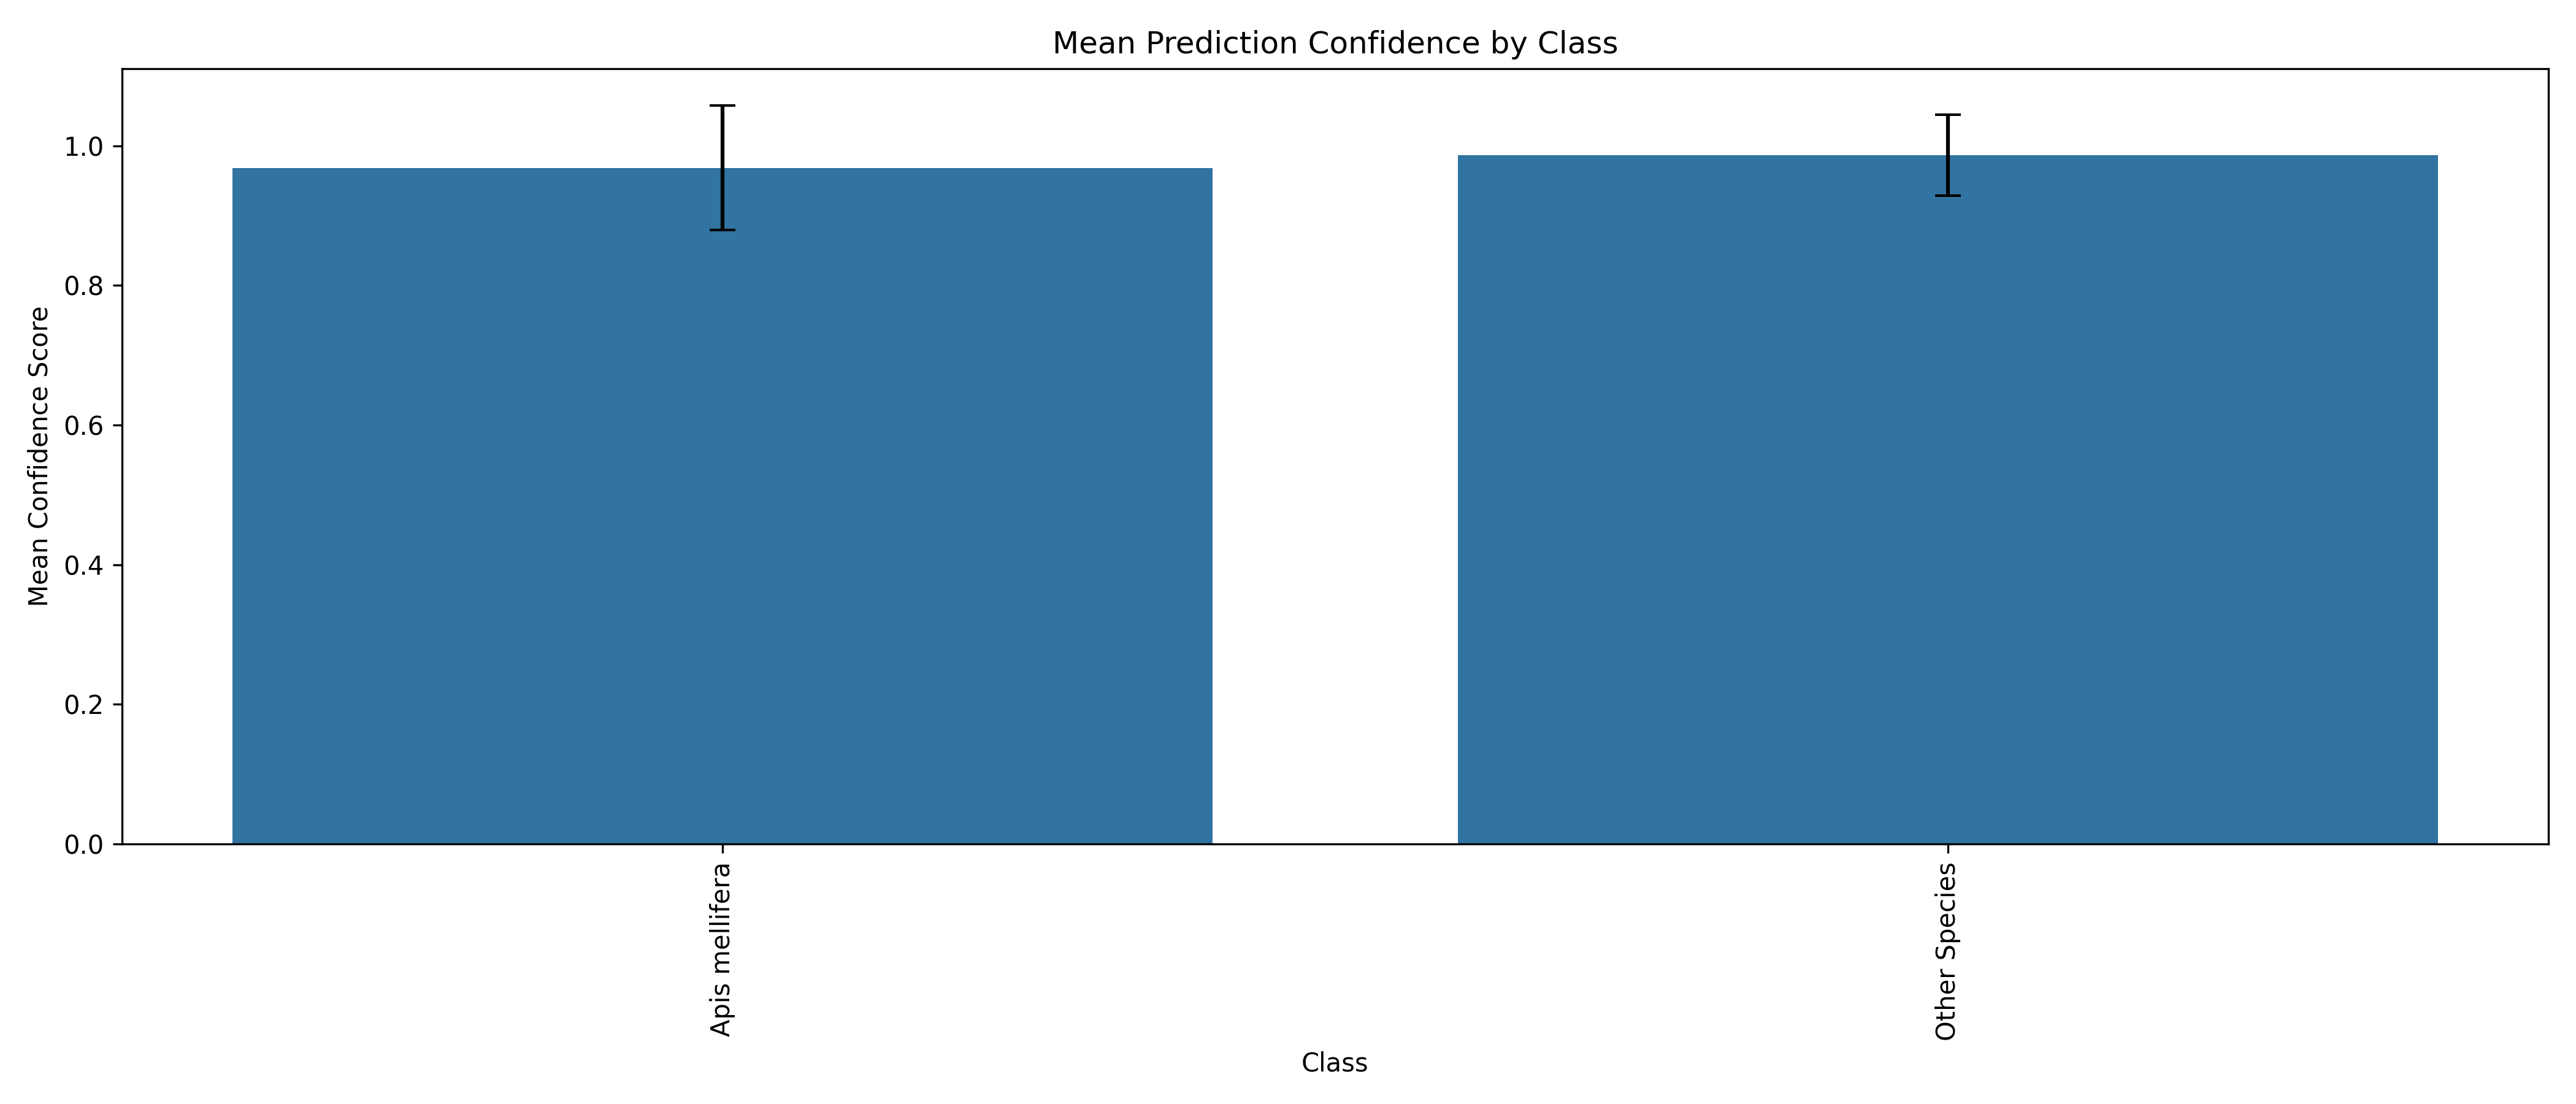

The data file committed next to this chart (first rows):
class_name, mean_confidence, min_confidence, max_confidence, std_confidence
Apis mellifera, 0.9682, 0.5481, 1.0, 0.08921
Other Species, 0.9867, 0.5037, 1.0, 0.05798
